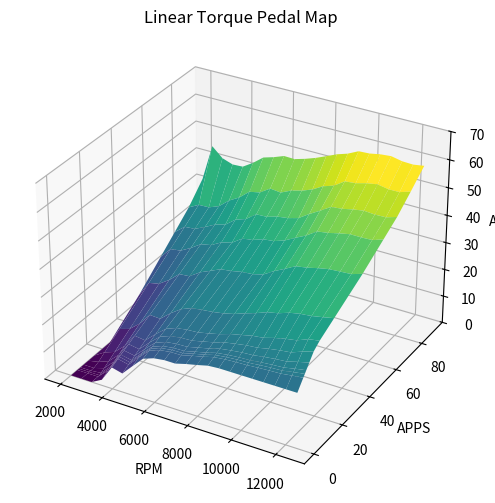

Generate this figure with matplotlib:
import matplotlib
import numpy as np
import matplotlib.pyplot as plt
from mpl_toolkits.mplot3d import Axes3D 
from matplotlib import cm, lines, collections, colors
import matplotlib.patches as patches
from scipy import interpolate, optimize
from scipy.interpolate import interp1d
import csv
import pandas as pd

TP_20 = np.array([10.06666667,11.06666667,9.833333333,12.16666667,11.73333333,11.76666667,8.6,5.633333333,4.6,4.3,4.166666667,2.833333333,1.666666667,0.4,0,0,0,0,0,0,0,0])
TP_30 = np.array([13.03333333,15.76666667,14.33333333,18.96666667,21.43333333,20.76666667,18.06666667,16.46666667,16.73333333,17.53333333,16.96666667,15.83333333,14.5,13.43333333,12.56666667,11.33333333,10.1,8.233333333,7.033333333,6.166666667,4.666666667,3.633333333])
TP_40 = np.array([14.16666667,16.1,15,20.9,25.06666667,25.1,22.56666667,21.16666667,23.26666667,25.46666667,25.56666667,23.83333333,23,23.23333333,23.43333333,22.9,21.56666667,20.06666667,18.43333333,17.23333333,15.93333333,13.35333333])
TP_50 = np.array([13.76666667,17.1,15.76666667,22.16666667,26.63333333,27,25.43333333,23.86666667,27.1,29.46666667,30.16666667,28.26666667,27.73333333,29.23333333,31.43333333,32.16666667,30.9,29.36666667,27.76666667,26.76666667,24.93333333,21.78])
TP_60 = np.array([14.36666667,18.53333333,16.83333333,23.3,27.93333333,28.5,27.06666667,25.5,29.23333333,31.7,32.86666667,31.16666667,30.8,33.3,36.06666667,38.36666667,37.06666667,35.66666667,34.13333333,32.9,30.86666667,27.91666667])
TP_70 = np.array([14.1,17.63333333,16.13333333,22.7,27.46666667,28.1,26.76666667,25.36666667,29.16666667,31.73333333,33.03333333,31.23333333,31,33.7,36.86666667,39.83333333,38.8,37.56666667,36.06666667,34.7,32.5,29.44333333])
TP_80 = np.array([14.2,17.4,16.4,22.73333333,27.33333333,27.93333333,26.63333333,25.23333333,29.03333333,31.5,32.8,31.1,30.86666667,33.6,36.73333333,39.93333333,38.96666667,37.86666667,36.26666667,34.96666667,32.6,29.60666667])
TP_90 = np.array([14.8,17.86666667,16.86666667,23.36666667,28.06666667,28.66666667,27.2,25.86666667,29.8,32.36666667,33.6,31.93333333,31.93333333,34.73333333,38.13333333,41.33333333,40.03333333,38.96666667,37.5,35.6,33.26666667,30.35666667])
TP_100 = np.array([14.13333333,19.36666667,15.93333333,22.7,28.13333333,28.83333333,27.4,25.83333333,29.86666667,32.66666667,33.83333333,32.2,32.13333333,34.9,38.1,41.13333333,40,39.03333333,37.5,35.63333333,33.43333333,30.02])


delta = 0.01 # spacing between samples in each dimension
RPM = np.array([2000,2500,3000,3500,4000,4500,5000,5500,6000,6500,7000,7500,8000,8500,9000,9500,10000,10500,11000,11500,12000,12500])
TP = np.array([20,30,40,50,60,70,80,90,100])
X, Y = np.meshgrid(RPM, TP)
Z = np.array([TP_20, TP_30, TP_40, TP_50, TP_60, TP_70, TP_80, TP_90, TP_100])


# Plot the functions
fig = plt.figure(figsize=(15,6))
ax1 = fig.add_subplot(121, projection='3d')
ax2 = fig.add_subplot(122)

# Surface plot
surf = ax1.plot_surface(X, Y, Z, cmap='viridis')
ax1.set_xlabel('x')
ax1.set_ylabel('y')
fig.colorbar(surf)

contours2 = ax2.contour(X, Y, Z, 30)

fig2 = plt.figure(figsize=(6,6))

TPa = TP[:-1]
TPa = np.array([20, 30, 40, 50, 60, 70, 80, 90])
APPSy = np.array([0, 4, 5, 6, 8, 11, 15, 25, 45, 60, 70, 80, 90])
APPS_Map = np.zeros((len(APPSy), len(RPM)))
for i in range(len(RPM)):
    data = Z[:-1,i]
    # Condition data
    for k in range(len(data)-1):
        if data[k+1] < data[k]:
            data[k+1] = data[k]*1.00001
    maxtrq = np.max(data)
    normtrq = data/maxtrq
    interp_fi = interp1d(TPa, normtrq, fill_value="extrapolate") # interpolating function
    plt.plot(TPa,normtrq)
    for j in range(len(APPSy)):
        interp_cost = lambda x: interp_fi(x) - APPSy[j]/100 # cost function
        initguess = 50
        minimizer = optimize.newton(interp_cost, initguess)
        if minimizer > 100:
            minimizer = 101
        elif minimizer < 0:
            minimizer = 0
        APPS_Map[j,i] = minimizer

# Surface plot
plt.close("all")
fig3 = plt.figure(figsize=(6,6))
ax = plt.axes(projection='3d')
Xa, Ya = np.meshgrid(RPM, APPSy)
surf = ax.plot_surface(Xa, Ya, APPS_Map, cmap='viridis')
ax.set_title('Linear Torque Pedal Map')
ax.set_xlabel('RPM')
ax.set_ylabel('APPS')
ax.set_zlabel('ATH')
ax.set(zlim = [0,70])

APPS_Map_Full = np.concatenate((APPSy[:,None],APPS_Map),axis=1)
DF = pd.DataFrame(APPS_Map_Full)
DF.columns = np.concatenate((np.array(['APPS\RPM']),RPM))
DF.to_csv("PedalMap.csv")

plt.show()
